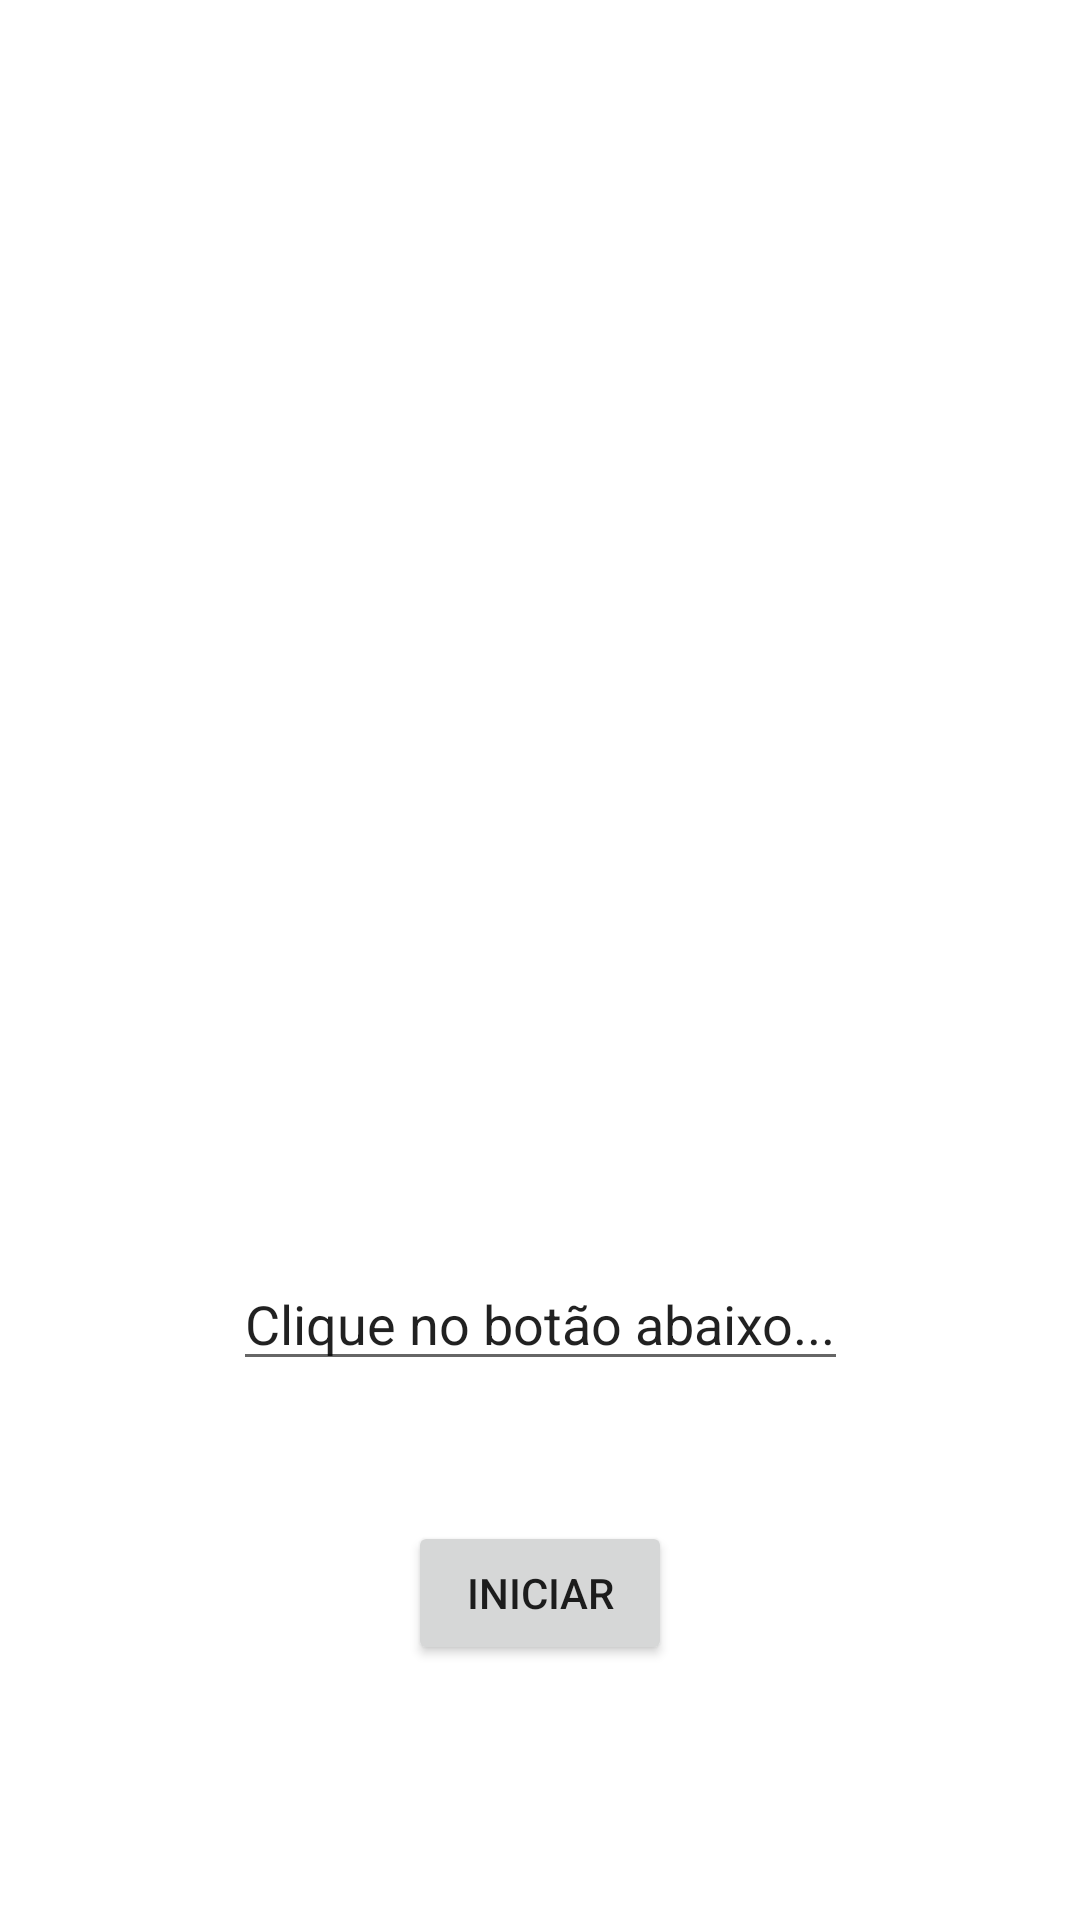

Layout XML and referenced resources for this Android screen:
<!-- AndroidManifest.xml: application theme Theme.AppNobel -->
<!-- res/layout/activity_location.xml -->
<?xml version="1.0" encoding="utf-8"?>
<androidx.constraintlayout.widget.ConstraintLayout xmlns:android="http://schemas.android.com/apk/res/android"
    xmlns:app="http://schemas.android.com/apk/res-auto"
    xmlns:tools="http://schemas.android.com/tools"
    android:layout_width="match_parent"
    android:layout_height="match_parent"
    tools:context=".LocationActivity">

    <EditText
        android:id="@+id/edtxtLocalizacao"
        android:layout_width="wrap_content"
        android:layout_height="wrap_content"
        android:text="Clique no botão abaixo..."
        app:layout_constraintBottom_toTopOf="@id/btnLocalizacao"
        app:layout_constraintEnd_toEndOf="parent"
        app:layout_constraintStart_toStartOf="parent"
        app:layout_constraintTop_toTopOf="parent"
        app:layout_constraintVertical_bias="0.9" />

    <Button
        android:id="@+id/btnLocalizacao"
        android:layout_width="wrap_content"
        android:layout_height="wrap_content"
        android:text="INICIAR"
        android:layout_marginBottom="85dp"
        android:drawableEnd="@drawable/location_icon"
        app:layout_constraintBottom_toBottomOf="parent"
        app:layout_constraintEnd_toEndOf="parent"
        app:layout_constraintStart_toStartOf="parent" />

</androidx.constraintlayout.widget.ConstraintLayout>
<!-- resources referenced by this layout -->
<resources>
  <style name="Theme.AppNobel" parent="Theme.MaterialComponents.DayNight.DarkActionBar">
          
          <item name="colorPrimary">@color/purple_500</item>
          <item name="colorPrimaryVariant">@color/purple_700</item>
          <item name="colorOnPrimary">@color/white</item>
          
          <item name="colorSecondary">@color/teal_200</item>
          <item name="colorSecondaryVariant">@color/teal_700</item>
          <item name="colorOnSecondary">@color/black</item>
          
          <item name="android:statusBarColor" tools:targetApi="l">?attr/colorPrimaryVariant</item>
          
      </style>
  <color name="purple_500">#FF6200EE</color>
  <color name="purple_700">#FF3700B3</color>
  <color name="white">#FFFFFFFF</color>
  <color name="teal_200">#FF03DAC5</color>
  <color name="teal_700">#FF018786</color>
  <color name="black">#FF000000</color>
</resources>
